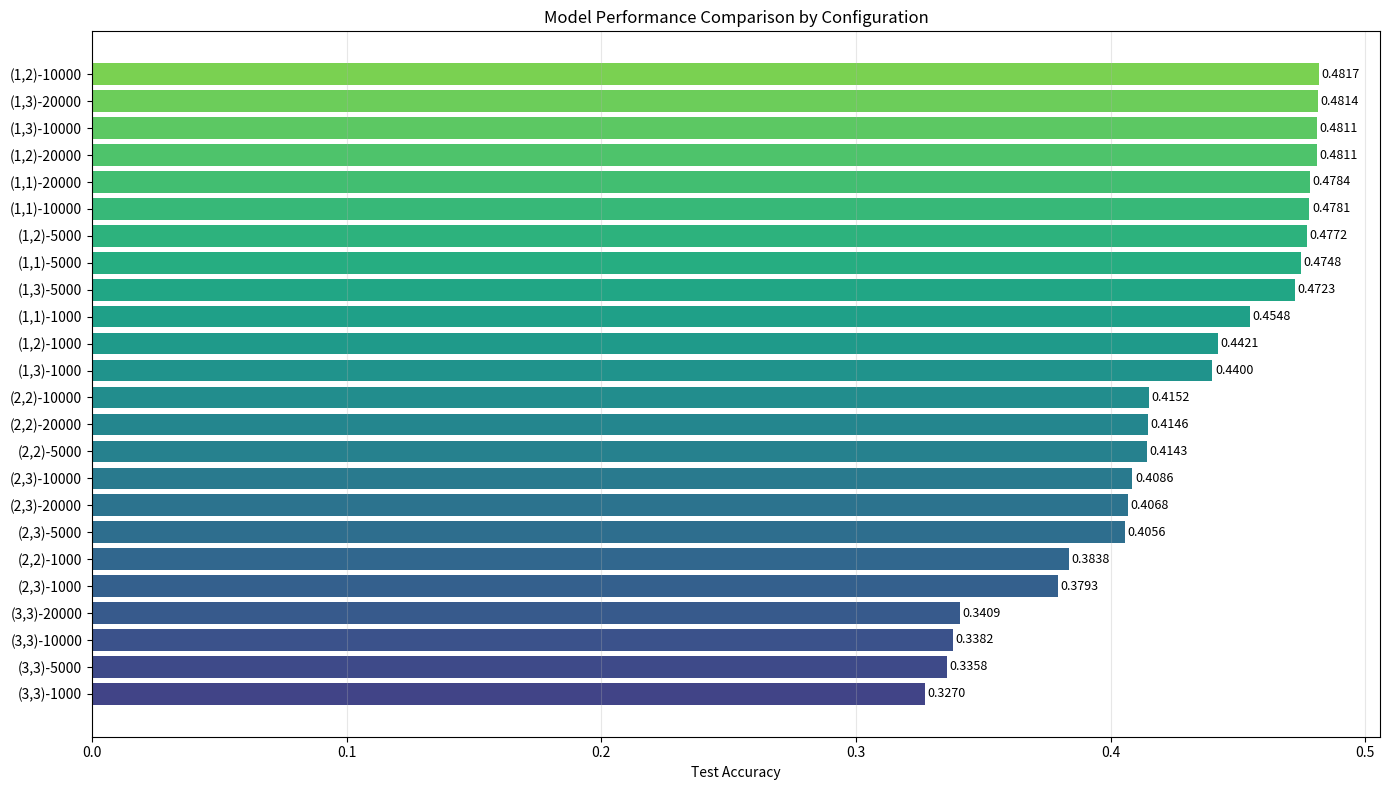
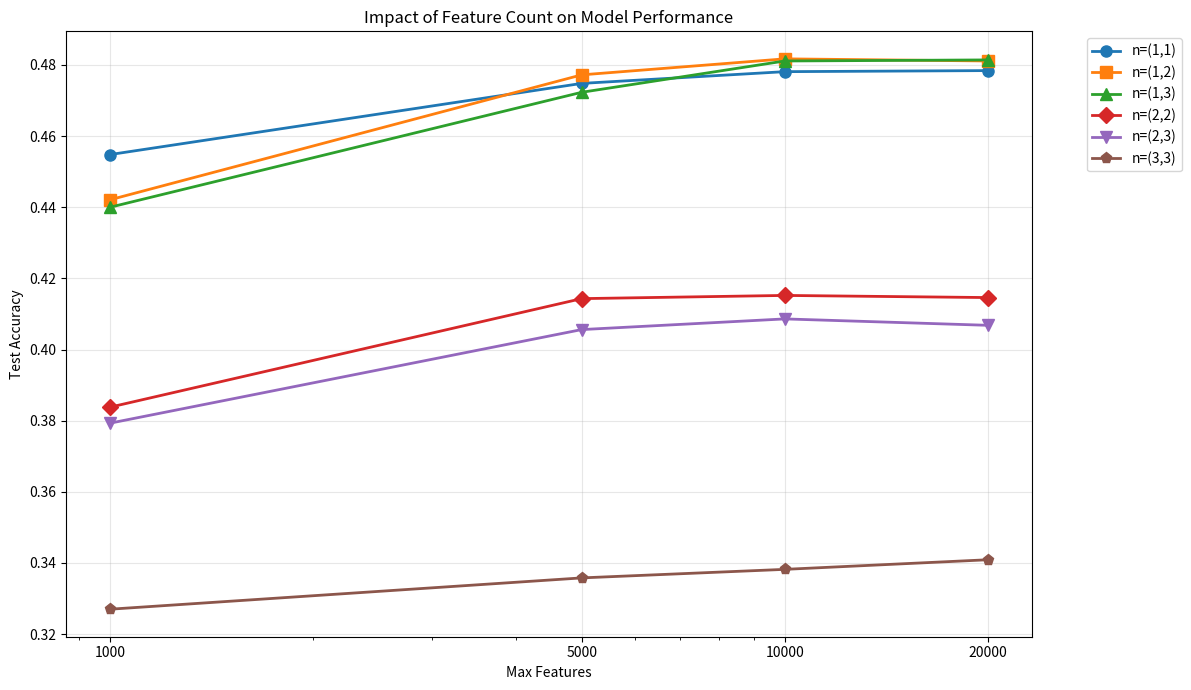
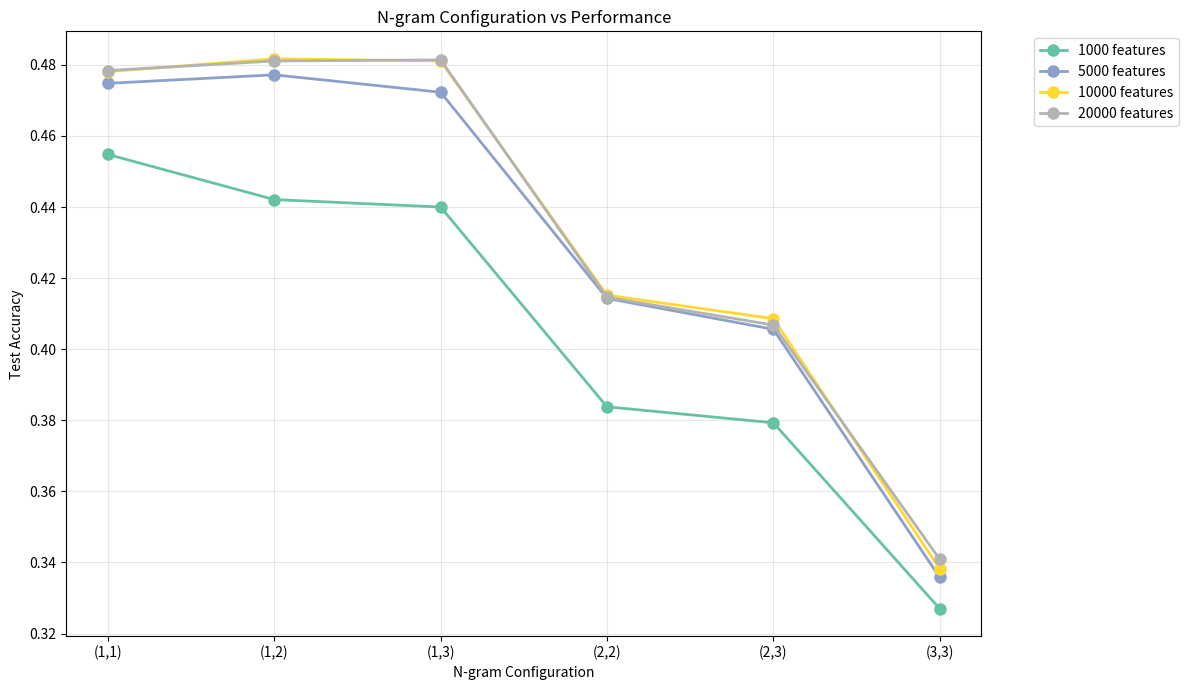
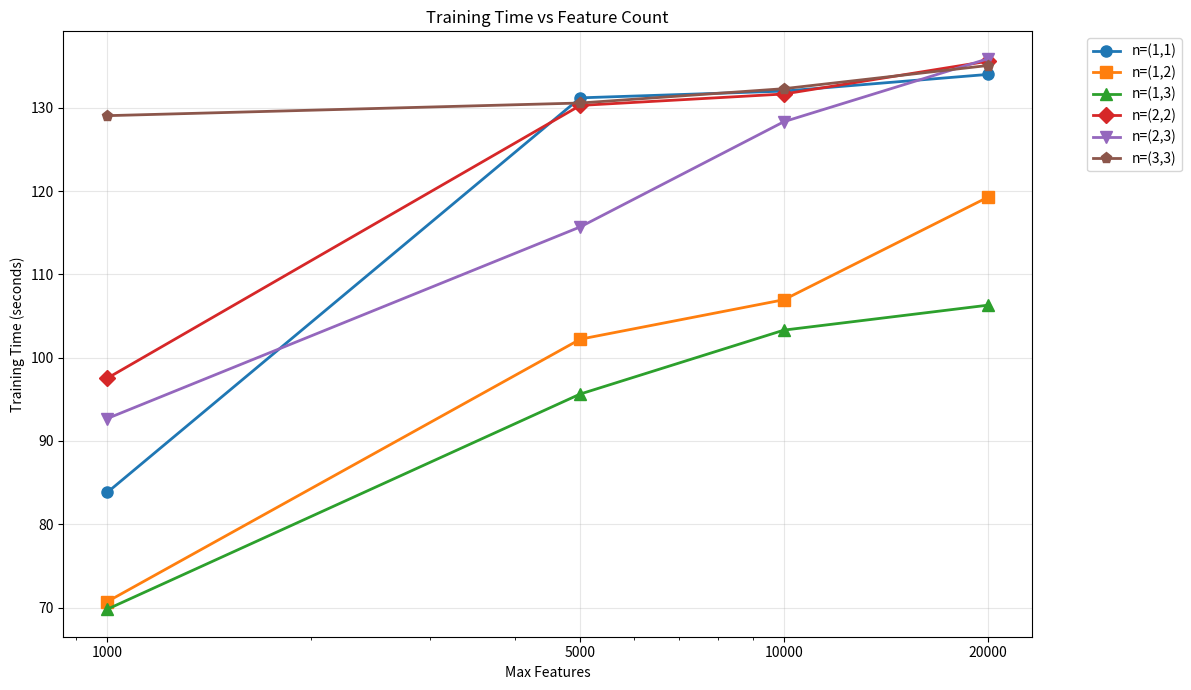
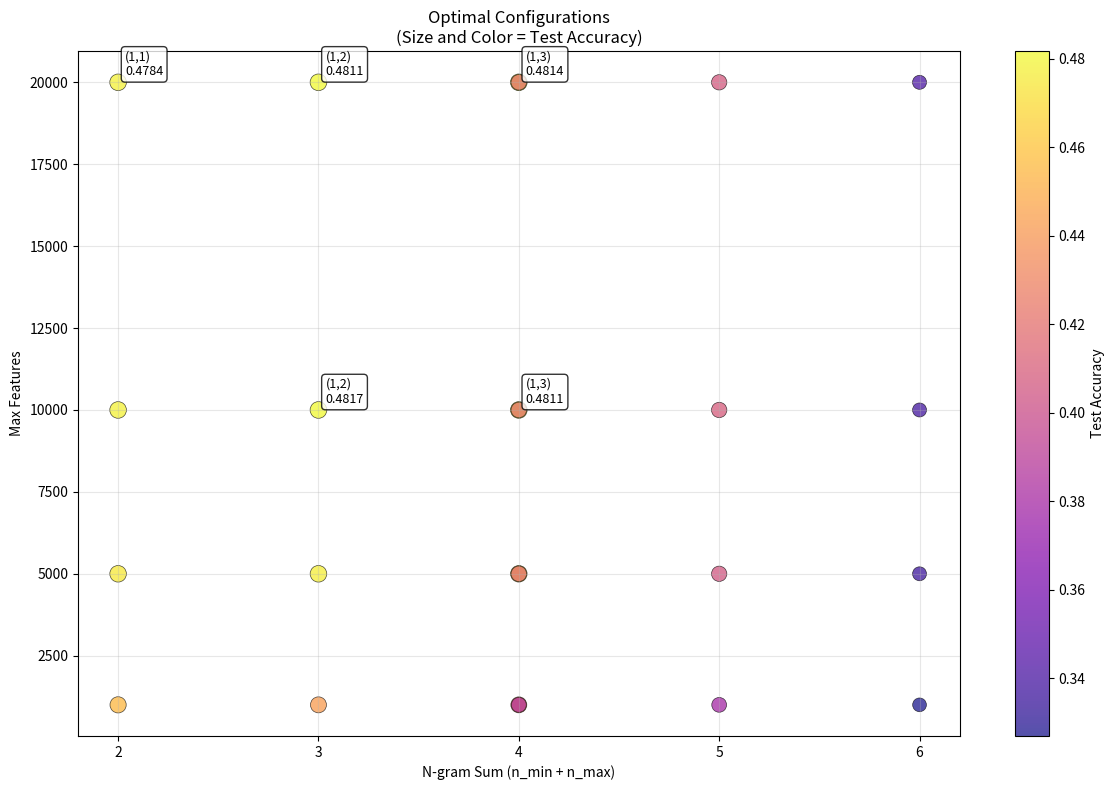
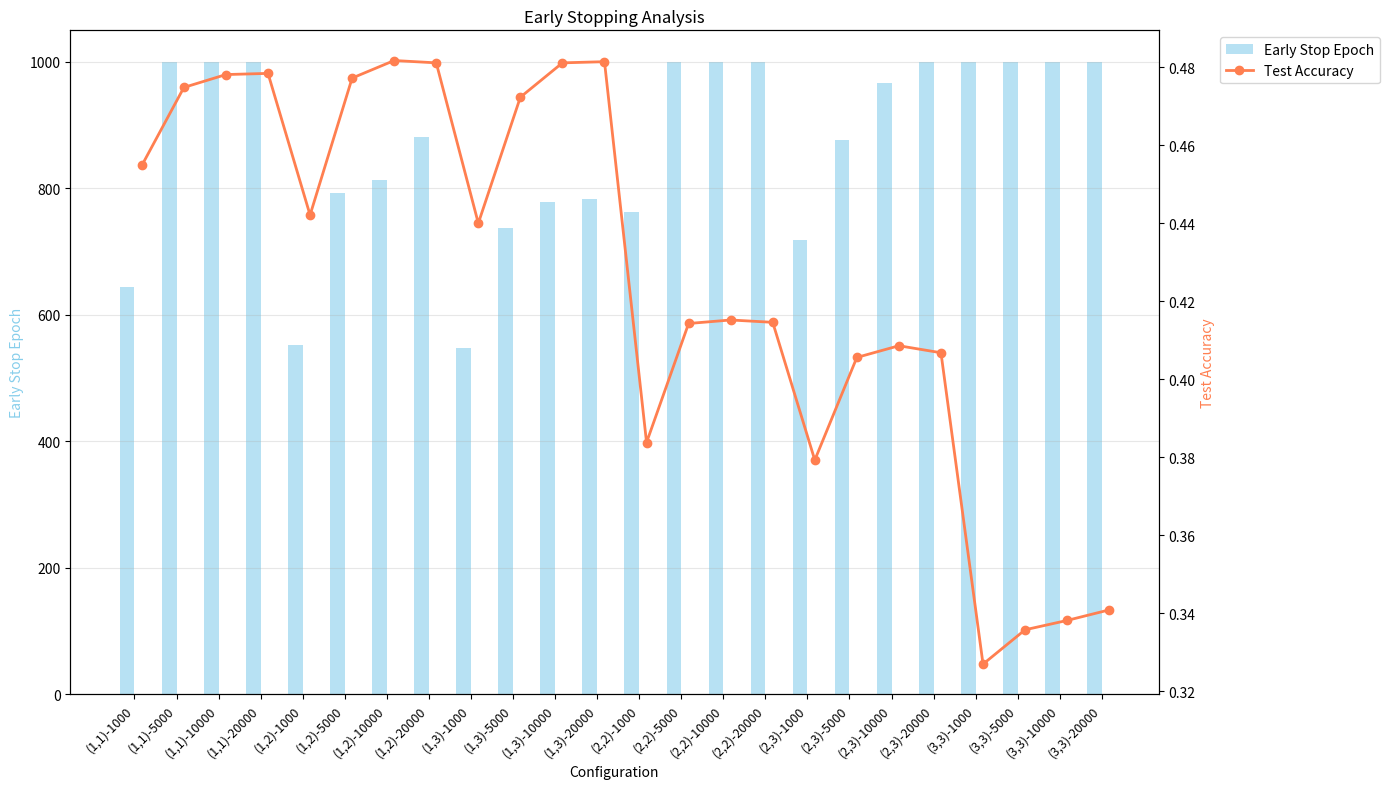

The matplotlib source for these figures, in order:
import matplotlib.pyplot as plt
import numpy as np
import pandas as pd

# 准备数据
configurations = [
    "(1,1)-1000", "(1,1)-5000", "(1,1)-10000", "(1,1)-20000",
    "(1,2)-1000", "(1,2)-5000", "(1,2)-10000", "(1,2)-20000",
    "(1,3)-1000", "(1,3)-5000", "(1,3)-10000", "(1,3)-20000",
    "(2,2)-1000", "(2,2)-5000", "(2,2)-10000", "(2,2)-20000",
    "(2,3)-1000", "(2,3)-5000", "(2,3)-10000", "(2,3)-20000",
    "(3,3)-1000", "(3,3)-5000", "(3,3)-10000", "(3,3)-20000"
]

test_accuracies = [
    0.4548, 0.4748, 0.4781, 0.4784,  # (1,1)
    0.4421, 0.4772, 0.4817, 0.4811,  # (1,2)
    0.4400, 0.4723, 0.4811, 0.4814,  # (1,3)
    0.3838, 0.4143, 0.4152, 0.4146,  # (2,2)
    0.3793, 0.4056, 0.4086, 0.4068,  # (2,3)
    0.3270, 0.3358, 0.3382, 0.3409   # (3,3)
]

time_costs = [
    83.83, 131.19, 132.00, 134.00,  # (1,1)
    70.72, 102.22, 106.96, 119.25,  # (1,2)
    69.81, 95.64, 103.31, 106.30,   # (1,3)
    97.54, 130.28, 131.65, 135.58,  # (2,2)
    92.70, 115.70, 128.33, 135.87,  # (2,3)
    129.05, 130.57, 132.29, 135.07  # (3,3)
]

early_stop_epochs = [
    644, 1000, 1000, 1000,   # (1,1)
    553, 792, 814, 882,      # (1,2)
    547, 738, 779, 783,      # (1,3)
    763, 1000, 1000, 1000,   # (2,2)
    719, 877, 967, 1000,     # (2,3)
    1000, 1000, 1000, 1000   # (3,3)
]

# 创建DataFrame
df = pd.DataFrame({
    'config': configurations,
    'test_accuracy': test_accuracies,
    'time_cost': time_costs,
    'early_stop_epoch': early_stop_epochs
})

# 提取配置信息
df['n_gram'] = df['config'].apply(lambda x: x.split('-')[0])
df['features'] = df['config'].apply(lambda x: int(x.split('-')[1]))
df['n_min'] = df['n_gram'].apply(lambda x: int(x[1]))
df['n_max'] = df['n_gram'].apply(lambda x: int(x[3]))
df['n_sum'] = df['n_min'] + df['n_max']  # 提前计算n_sum

# 图表1：模型性能对比条形图
plt.figure(figsize=(14, 8))
df_sorted = df.sort_values('test_accuracy', ascending=True)
bars = plt.barh(range(len(df_sorted)), df_sorted['test_accuracy'], 
                color=plt.cm.viridis(np.linspace(0.2, 0.8, len(df_sorted))))
plt.yticks(range(len(df_sorted)), df_sorted['config'])
plt.xlabel('Test Accuracy')
plt.title('Model Performance Comparison by Configuration')
plt.grid(True, alpha=0.3, axis='x')

# 添加数值标签
for i, (bar, acc) in enumerate(zip(bars, df_sorted['test_accuracy'])):
    plt.text(acc + 0.001, bar.get_y() + bar.get_height()/2, 
             f'{acc:.4f}', va='center', fontsize=9)

plt.tight_layout()
plt.show()

# 图表2：特征数量对性能的影响
plt.figure(figsize=(12, 7))
feature_counts = [1000, 5000, 10000, 20000]
n_gram_configs = ['(1,1)', '(1,2)', '(1,3)', '(2,2)', '(2,3)', '(3,3)']
markers = ['o', 's', '^', 'D', 'v', 'p']

for idx, n_gram in enumerate(n_gram_configs):
    subset = df[df['n_gram'] == n_gram].sort_values('features')
    plt.plot(subset['features'], subset['test_accuracy'], 
             marker=markers[idx], markersize=8, linewidth=2,
             label=f'n={n_gram}')

plt.xlabel('Max Features')
plt.ylabel('Test Accuracy')
plt.title('Impact of Feature Count on Model Performance')
plt.legend(loc='upper left', bbox_to_anchor=(1.05, 1))
plt.grid(True, alpha=0.3)
plt.xscale('log')
plt.xticks([1000, 5000, 10000, 20000])
plt.gca().get_xaxis().set_major_formatter(plt.ScalarFormatter())
plt.tight_layout()
plt.show()

# 图表3：n-gram复杂度与性能关系
plt.figure(figsize=(12, 7))

# 按n-gram配置分组并排序
n_gram_order = ['(1,1)', '(1,2)', '(1,3)', '(2,2)', '(2,3)', '(3,3)']
colors = plt.cm.Set2(np.linspace(0, 1, len(feature_counts)))

for idx, feature_count in enumerate(feature_counts):
    subset = df[df['features'] == feature_count]
    # 确保按正确的顺序排列
    subset = subset.set_index('n_gram').loc[n_gram_order].reset_index()
    plt.plot(range(len(n_gram_order)), subset['test_accuracy'], 
             marker='o', markersize=8, linewidth=2,
             color=colors[idx], label=f'{feature_count} features')

plt.xlabel('N-gram Configuration')
plt.ylabel('Test Accuracy')
plt.title('N-gram Configuration vs Performance')
plt.legend(loc='upper left', bbox_to_anchor=(1.05, 1))
plt.grid(True, alpha=0.3)
plt.xticks(range(len(n_gram_order)), n_gram_order)
plt.tight_layout()
plt.show()

# 图表4：训练时间与特征数量关系
plt.figure(figsize=(12, 7))

for idx, n_gram in enumerate(n_gram_configs):
    subset = df[df['n_gram'] == n_gram].sort_values('features')
    plt.plot(subset['features'], subset['time_cost'], 
             marker=markers[idx], markersize=8, linewidth=2,
             label=f'n={n_gram}')

plt.xlabel('Max Features')
plt.ylabel('Training Time (seconds)')
plt.title('Training Time vs Feature Count')
plt.legend(loc='upper left', bbox_to_anchor=(1.05, 1))
plt.grid(True, alpha=0.3)
plt.xscale('log')
plt.xticks([1000, 5000, 10000, 20000])
plt.gca().get_xaxis().set_major_formatter(plt.ScalarFormatter())
plt.tight_layout()
plt.show()

# 图表5：最优配置与数据分布散点图
plt.figure(figsize=(12, 8))

# 使用n_sum作为x坐标
scatter = plt.scatter(df['n_sum'], df['features'], 
                     c=df['test_accuracy'], s=df['test_accuracy']*300, 
                     alpha=0.7, cmap='plasma', edgecolors='black', linewidth=0.5)

plt.xlabel('N-gram Sum (n_min + n_max)')
plt.ylabel('Max Features')
plt.title('Optimal Configurations\n(Size and Color = Test Accuracy)')
plt.grid(True, alpha=0.3)

# 设置坐标轴刻度
n_sums = sorted(df['n_sum'].unique())
plt.xticks(n_sums)

# 添加颜色条
cbar = plt.colorbar(scatter)
cbar.set_label('Test Accuracy')

# 标注前5个最佳配置
top_5 = df.nlargest(5, 'test_accuracy')
for _, row in top_5.iterrows():
    plt.annotate(f"{row['n_gram']}\n{row['test_accuracy']:.4f}", 
                (row['n_sum'], row['features']),
                xytext=(5, 5), textcoords='offset points',
                fontsize=9, ha='left', 
                bbox=dict(boxstyle='round,pad=0.3', facecolor='white', alpha=0.8))

plt.tight_layout()
plt.show()

# 图表6：验证集早停轮次分析图
plt.figure(figsize=(14, 8))

x = np.arange(len(configurations))
width = 0.35

fig, ax1 = plt.subplots(figsize=(14, 8))

# 条形图：早停轮次
bars1 = ax1.bar(x - width/2, df['early_stop_epoch'], width, 
               alpha=0.6, color='skyblue', label='Early Stop Epoch')

# 折线图：测试准确率
ax2 = ax1.twinx()
line = ax2.plot(x + width/2, df['test_accuracy'], 
               color='coral', marker='o', linewidth=2, 
               label='Test Accuracy')

ax1.set_xlabel('Configuration')
ax1.set_ylabel('Early Stop Epoch', color='skyblue')
ax2.set_ylabel('Test Accuracy', color='coral')

# 设置x轴标签
ax1.set_xticks(x)
ax1.set_xticklabels(configurations, rotation=45, ha='right', fontsize=9)

plt.title('Early Stopping Analysis')
ax1.grid(True, alpha=0.3, axis='y')

# 合并图例
lines, labels = ax1.get_legend_handles_labels()
lines2, labels2 = ax2.get_legend_handles_labels()
ax2.legend(lines + lines2, labels + labels2, loc='upper left', bbox_to_anchor=(1.05, 1))

plt.tight_layout()
plt.show()

# results
# ==================================================
# Experiment: Changing parameter max_feature & n
# max_feature: 1000   n: (1, 1)
# ==================================================
# ==================================================
# 0. Data Preprocessing
# ==================================================
# Train Data Shape: (8528, 2)
# Test Data Shape: (3309, 2)
# After Split - Train Data Shape: (6822, 2)
# After Split - Validation Data Shape: (1706, 2)
# Feature dimension:  1000
# Data ready for training.

# ==================================================
# 1. Raw Experiment Start
# ==================================================
# Epoch 100 / 1000:
#     Train Loss: 1.3041, Train Acc: 0.4736
#     Val Loss: 1.3781, Val Acc: 0.4162

# Epoch 200 / 1000:
#     Train Loss: 1.2313, Train Acc: 0.5128
#     Val Loss: 1.3467, Val Acc: 0.4326

# Epoch 300 / 1000:
#     Train Loss: 1.1841, Train Acc: 0.5319
#     Val Loss: 1.3295, Val Acc: 0.4385

# Epoch 400 / 1000:
#     Train Loss: 1.1493, Train Acc: 0.5496
#     Val Loss: 1.3192, Val Acc: 0.4402

# Epoch 500 / 1000:
#     Train Loss: 1.1214, Train Acc: 0.5606
#     Val Loss: 1.3131, Val Acc: 0.4426

# Epoch 600 / 1000:
#     Train Loss: 1.0988, Train Acc: 0.5682
#     Val Loss: 1.3095, Val Acc: 0.4467

# Early stopping triggered at epoch 644

# Training completed!
# Final Test Loss: 1.2982
# Final Test Accuracy: 0.4548
# Time Cost: 83.83213233947754 s

# ==================================================
# Experiment: Changing parameter max_feature & n
# max_feature: 5000   n: (1, 1)
# ==================================================
# ==================================================
# 0. Data Preprocessing
# ==================================================
# Train Data Shape: (8528, 2)
# Test Data Shape: (3309, 2)
# After Split - Train Data Shape: (6822, 2)
# After Split - Validation Data Shape: (1706, 2)
# Feature dimension:  5000
# Data ready for training.

# ==================================================
# 1. Raw Experiment Start
# ==================================================
# Epoch 100 / 1000:
#     Train Loss: 1.2630, Train Acc: 0.5063
#     Val Loss: 1.3664, Val Acc: 0.4279

# Epoch 200 / 1000:
#     Train Loss: 1.1590, Train Acc: 0.5664
#     Val Loss: 1.3266, Val Acc: 0.4525

# Epoch 300 / 1000:
#     Train Loss: 1.0842, Train Acc: 0.6056
#     Val Loss: 1.3027, Val Acc: 0.4619

# Epoch 400 / 1000:
#     Train Loss: 1.0250, Train Acc: 0.6407
#     Val Loss: 1.2870, Val Acc: 0.4642

# Epoch 500 / 1000:
#     Train Loss: 0.9760, Train Acc: 0.6638
#     Val Loss: 1.2762, Val Acc: 0.4631

# Epoch 600 / 1000:
#     Train Loss: 0.9352, Train Acc: 0.6848
#     Val Loss: 1.2687, Val Acc: 0.4619

# Epoch 700 / 1000:
#     Train Loss: 0.8990, Train Acc: 0.7072
#     Val Loss: 1.2635, Val Acc: 0.4625

# Epoch 800 / 1000:
#     Train Loss: 0.8666, Train Acc: 0.7234
#     Val Loss: 1.2599, Val Acc: 0.4654

# Epoch 900 / 1000:
#     Train Loss: 0.8376, Train Acc: 0.7373
#     Val Loss: 1.2577, Val Acc: 0.4666

# Epoch 1000 / 1000:
#     Train Loss: 0.8115, Train Acc: 0.7510
#     Val Loss: 1.2563, Val Acc: 0.4672


# Training completed!
# Final Test Loss: 1.2617
# Final Test Accuracy: 0.4748
# Time Cost: 131.18973588943481 s

# ==================================================
# Experiment: Changing parameter max_feature & n
# max_feature: 10000   n: (1, 1)
# ==================================================
# ==================================================
# 0. Data Preprocessing
# ==================================================
# Train Data Shape: (8528, 2)
# Test Data Shape: (3309, 2)
# After Split - Train Data Shape: (6822, 2)
# After Split - Validation Data Shape: (1706, 2)
# Feature dimension:  10000
# Data ready for training.

# ==================================================
# 1. Raw Experiment Start
# ==================================================
# Epoch 100 / 1000:
#     Train Loss: 1.2526, Train Acc: 0.5148
#     Val Loss: 1.3657, Val Acc: 0.4250

# Epoch 200 / 1000:
#     Train Loss: 1.1393, Train Acc: 0.5819
#     Val Loss: 1.3255, Val Acc: 0.4537

# Epoch 300 / 1000:
#     Train Loss: 1.0564, Train Acc: 0.6313
#     Val Loss: 1.3013, Val Acc: 0.4683

# Epoch 400 / 1000:
#     Train Loss: 0.9920, Train Acc: 0.6682
#     Val Loss: 1.2853, Val Acc: 0.4660

# Epoch 500 / 1000:
#     Train Loss: 0.9369, Train Acc: 0.6969
#     Val Loss: 1.2743, Val Acc: 0.4683

# Epoch 600 / 1000:
#     Train Loss: 0.8907, Train Acc: 0.7231
#     Val Loss: 1.2665, Val Acc: 0.4660

# Epoch 700 / 1000:
#     Train Loss: 0.8506, Train Acc: 0.7451
#     Val Loss: 1.2610, Val Acc: 0.4637

# Epoch 800 / 1000:
#     Train Loss: 0.8149, Train Acc: 0.7630
#     Val Loss: 1.2573, Val Acc: 0.4648

# Epoch 900 / 1000:
#     Train Loss: 0.7825, Train Acc: 0.7804
#     Val Loss: 1.2548, Val Acc: 0.4707

# Epoch 1000 / 1000:
#     Train Loss: 0.7533, Train Acc: 0.7955
#     Val Loss: 1.2533, Val Acc: 0.4760


# Training completed!
# Final Test Loss: 1.2568
# Final Test Accuracy: 0.4781
# Time Cost: 131.99994778633118 s

# ==================================================
# Experiment: Changing parameter max_feature & n
# max_feature: 20000   n: (1, 1)
# ==================================================
# ==================================================
# 0. Data Preprocessing
# ==================================================
# Train Data Shape: (8528, 2)
# Test Data Shape: (3309, 2)
# After Split - Train Data Shape: (6822, 2)
# After Split - Validation Data Shape: (1706, 2)
# Feature dimension:  13645
# Data ready for training.

# ==================================================
# 1. Raw Experiment Start
# ==================================================
# Epoch 100 / 1000:
#     Train Loss: 1.2482, Train Acc: 0.5199
#     Val Loss: 1.3655, Val Acc: 0.4267

# Epoch 200 / 1000:
#     Train Loss: 1.1300, Train Acc: 0.5891
#     Val Loss: 1.3252, Val Acc: 0.4531

# Epoch 300 / 1000:
#     Train Loss: 1.0438, Train Acc: 0.6432
#     Val Loss: 1.3010, Val Acc: 0.4654

# Epoch 400 / 1000:
#     Train Loss: 0.9760, Train Acc: 0.6794
#     Val Loss: 1.2849, Val Acc: 0.4660

# Epoch 500 / 1000:
#     Train Loss: 0.9187, Train Acc: 0.7092
#     Val Loss: 1.2737, Val Acc: 0.4678

# Epoch 600 / 1000:
#     Train Loss: 0.8703, Train Acc: 0.7381
#     Val Loss: 1.2659, Val Acc: 0.4683

# Epoch 700 / 1000:
#     Train Loss: 0.8279, Train Acc: 0.7615
#     Val Loss: 1.2603, Val Acc: 0.4648

# Epoch 800 / 1000:
#     Train Loss: 0.7903, Train Acc: 0.7778
#     Val Loss: 1.2565, Val Acc: 0.4654

# Epoch 900 / 1000:
#     Train Loss: 0.7567, Train Acc: 0.7967
#     Val Loss: 1.2538, Val Acc: 0.4672

# Epoch 1000 / 1000:
#     Train Loss: 0.7268, Train Acc: 0.8117
#     Val Loss: 1.2522, Val Acc: 0.4707


# Training completed!
# Final Test Loss: 1.2560
# Final Test Accuracy: 0.4784
# Time Cost: 133.9961724281311 s

# ==================================================
# Experiment: Changing parameter max_feature & n
# max_feature: 1000   n: (2, 2)
# ==================================================
# ==================================================
# 0. Data Preprocessing
# ==================================================
# Train Data Shape: (8528, 2)
# Test Data Shape: (3309, 2)
# After Split - Train Data Shape: (6822, 2)
# After Split - Validation Data Shape: (1706, 2)
# Feature dimension:  1000
# Data ready for training.

# ==================================================
# 1. Raw Experiment Start
# ==================================================
# Epoch 100 / 1000:
#     Train Loss: 1.4405, Train Acc: 0.4055
#     Val Loss: 1.4734, Val Acc: 0.3646

# Epoch 200 / 1000:
#     Train Loss: 1.4011, Train Acc: 0.4289
#     Val Loss: 1.4584, Val Acc: 0.3728

# Epoch 300 / 1000:
#     Train Loss: 1.3700, Train Acc: 0.4426
#     Val Loss: 1.4490, Val Acc: 0.3798

# Epoch 400 / 1000:
#     Train Loss: 1.3459, Train Acc: 0.4541
#     Val Loss: 1.4430, Val Acc: 0.3851

# Epoch 500 / 1000:
#     Train Loss: 1.3250, Train Acc: 0.4664
#     Val Loss: 1.4390, Val Acc: 0.3798

# Epoch 600 / 1000:
#     Train Loss: 1.3065, Train Acc: 0.4766
#     Val Loss: 1.4366, Val Acc: 0.3816

# Epoch 700 / 1000:
#     Train Loss: 1.2917, Train Acc: 0.4803
#     Val Loss: 1.4353, Val Acc: 0.3792

# Early stopping triggered at epoch 763

# Training completed!
# Final Test Loss: 1.4321
# Final Test Accuracy: 0.3838
# Time Cost: 97.53811264038086 s

# ==================================================
# Experiment: Changing parameter max_feature & n
# max_feature: 5000   n: (2, 2)
# ==================================================
# ==================================================
# 0. Data Preprocessing
# ==================================================
# Train Data Shape: (8528, 2)
# Test Data Shape: (3309, 2)
# After Split - Train Data Shape: (6822, 2)
# After Split - Validation Data Shape: (1706, 2)
# Feature dimension:  5000
# Data ready for training.

# ==================================================
# 1. Raw Experiment Start
# ==================================================
# Epoch 100 / 1000:
#     Train Loss: 1.4079, Train Acc: 0.4528
#     Val Loss: 1.4669, Val Acc: 0.3775

# Epoch 200 / 1000:
#     Train Loss: 1.3400, Train Acc: 0.5065
#     Val Loss: 1.4468, Val Acc: 0.3957

# Epoch 300 / 1000:
#     Train Loss: 1.2847, Train Acc: 0.5404
#     Val Loss: 1.4333, Val Acc: 0.3986

# Epoch 400 / 1000:
#     Train Loss: 1.2370, Train Acc: 0.5679
#     Val Loss: 1.4237, Val Acc: 0.3998

# Epoch 500 / 1000:
#     Train Loss: 1.1961, Train Acc: 0.5887
#     Val Loss: 1.4169, Val Acc: 0.3974

# Epoch 600 / 1000:
#     Train Loss: 1.1599, Train Acc: 0.6056
#     Val Loss: 1.4119, Val Acc: 0.3921

# Epoch 700 / 1000:
#     Train Loss: 1.1268, Train Acc: 0.6242
#     Val Loss: 1.4084, Val Acc: 0.3962

# Epoch 800 / 1000:
#     Train Loss: 1.0976, Train Acc: 0.6401
#     Val Loss: 1.4061, Val Acc: 0.4004

# Epoch 900 / 1000:
#     Train Loss: 1.0708, Train Acc: 0.6498
#     Val Loss: 1.4047, Val Acc: 0.4027

# Epoch 1000 / 1000:
#     Train Loss: 1.0453, Train Acc: 0.6629
#     Val Loss: 1.4039, Val Acc: 0.4033


# Training completed!
# Final Test Loss: 1.4062
# Final Test Accuracy: 0.4143
# Time Cost: 130.27643871307373 s

# ==================================================
# Experiment: Changing parameter max_feature & n
# max_feature: 10000   n: (2, 2)
# ==================================================
# ==================================================
# 0. Data Preprocessing
# ==================================================
# Train Data Shape: (8528, 2)
# Test Data Shape: (3309, 2)
# After Split - Train Data Shape: (6822, 2)
# After Split - Validation Data Shape: (1706, 2)
# Feature dimension:  10000
# Data ready for training.

# ==================================================
# 1. Raw Experiment Start
# ==================================================
# Epoch 100 / 1000:
#     Train Loss: 1.3910, Train Acc: 0.4815
#     Val Loss: 1.4656, Val Acc: 0.3845

# Epoch 200 / 1000:
#     Train Loss: 1.3070, Train Acc: 0.5420
#     Val Loss: 1.4445, Val Acc: 0.4004

# Epoch 300 / 1000:
#     Train Loss: 1.2382, Train Acc: 0.5868
#     Val Loss: 1.4300, Val Acc: 0.4015

# Epoch 400 / 1000:
#     Train Loss: 1.1796, Train Acc: 0.6178
#     Val Loss: 1.4197, Val Acc: 0.3998

# Epoch 500 / 1000:
#     Train Loss: 1.1281, Train Acc: 0.6452
#     Val Loss: 1.4121, Val Acc: 0.4009

# Epoch 600 / 1000:
#     Train Loss: 1.0826, Train Acc: 0.6734
#     Val Loss: 1.4064, Val Acc: 0.3968

# Epoch 700 / 1000:
#     Train Loss: 1.0419, Train Acc: 0.6938
#     Val Loss: 1.4023, Val Acc: 0.4009

# Epoch 800 / 1000:
#     Train Loss: 1.0054, Train Acc: 0.7108
#     Val Loss: 1.3993, Val Acc: 0.4033

# Epoch 900 / 1000:
#     Train Loss: 0.9714, Train Acc: 0.7308
#     Val Loss: 1.3972, Val Acc: 0.4062

# Epoch 1000 / 1000:
#     Train Loss: 0.9403, Train Acc: 0.7456
#     Val Loss: 1.3958, Val Acc: 0.4045


# Training completed!
# Final Test Loss: 1.4014
# Final Test Accuracy: 0.4152
# Time Cost: 131.64598536491394 s

# ==================================================
# Experiment: Changing parameter max_feature & n
# max_feature: 20000   n: (2, 2)
# ==================================================
# ==================================================
# 0. Data Preprocessing
# ==================================================
# Train Data Shape: (8528, 2)
# Test Data Shape: (3309, 2)
# After Split - Train Data Shape: (6822, 2)
# After Split - Validation Data Shape: (1706, 2)
# Feature dimension:  20000
# Data ready for training.

# ==================================================
# 1. Raw Experiment Start
# ==================================================
# Epoch 100 / 1000:
#     Train Loss: 1.3730, Train Acc: 0.5074
#     Val Loss: 1.4652, Val Acc: 0.3857

# Epoch 200 / 1000:
#     Train Loss: 1.2747, Train Acc: 0.5771
#     Val Loss: 1.4439, Val Acc: 0.4009

# Epoch 300 / 1000:
#     Train Loss: 1.1934, Train Acc: 0.6282
#     Val Loss: 1.4293, Val Acc: 0.4033

# Epoch 400 / 1000:
#     Train Loss: 1.1240, Train Acc: 0.6707
#     Val Loss: 1.4188, Val Acc: 0.4015

# Epoch 500 / 1000:
#     Train Loss: 1.0632, Train Acc: 0.7000
#     Val Loss: 1.4110, Val Acc: 0.4033

# Epoch 600 / 1000:
#     Train Loss: 1.0093, Train Acc: 0.7333
#     Val Loss: 1.4052, Val Acc: 0.4027

# Epoch 700 / 1000:
#     Train Loss: 0.9618, Train Acc: 0.7587
#     Val Loss: 1.4008, Val Acc: 0.4015

# Epoch 800 / 1000:
#     Train Loss: 0.9195, Train Acc: 0.7814
#     Val Loss: 1.3975, Val Acc: 0.4027

# Epoch 900 / 1000:
#     Train Loss: 0.8804, Train Acc: 0.8001
#     Val Loss: 1.3951, Val Acc: 0.4039

# Epoch 1000 / 1000:
#     Train Loss: 0.8448, Train Acc: 0.8179
#     Val Loss: 1.3934, Val Acc: 0.4050


# Training completed!
# Final Test Loss: 1.3992
# Final Test Accuracy: 0.4146
# Time Cost: 135.57528853416443 s

# ==================================================
# Experiment: Changing parameter max_feature & n
# max_feature: 1000   n: (3, 3)
# ==================================================
# ==================================================
# 0. Data Preprocessing
# ==================================================
# Train Data Shape: (8528, 2)
# Test Data Shape: (3309, 2)
# After Split - Train Data Shape: (6822, 2)
# After Split - Validation Data Shape: (1706, 2)
# Feature dimension:  1000
# Data ready for training.

# ==================================================
# 1. Raw Experiment Start
# ==================================================
# Epoch 100 / 1000:
#     Train Loss: 1.4879, Train Acc: 0.3680
#     Val Loss: 1.4978, Val Acc: 0.3142

# Epoch 200 / 1000:
#     Train Loss: 1.4749, Train Acc: 0.3801
#     Val Loss: 1.4935, Val Acc: 0.3224

# Epoch 300 / 1000:
#     Train Loss: 1.4639, Train Acc: 0.3801
#     Val Loss: 1.4905, Val Acc: 0.3218

# Epoch 400 / 1000:
#     Train Loss: 1.4536, Train Acc: 0.3837
#     Val Loss: 1.4883, Val Acc: 0.3224

# Epoch 500 / 1000:
#     Train Loss: 1.4446, Train Acc: 0.3863
#     Val Loss: 1.4865, Val Acc: 0.3224

# Epoch 600 / 1000:
#     Train Loss: 1.4363, Train Acc: 0.3891
#     Val Loss: 1.4850, Val Acc: 0.3212

# Epoch 700 / 1000:
#     Train Loss: 1.4283, Train Acc: 0.3934
#     Val Loss: 1.4838, Val Acc: 0.3206

# Epoch 800 / 1000:
#     Train Loss: 1.4212, Train Acc: 0.3963
#     Val Loss: 1.4827, Val Acc: 0.3206

# Epoch 900 / 1000:
#     Train Loss: 1.4141, Train Acc: 0.4000
#     Val Loss: 1.4819, Val Acc: 0.3224

# Epoch 1000 / 1000:
#     Train Loss: 1.4082, Train Acc: 0.4019
#     Val Loss: 1.4812, Val Acc: 0.3230


# Training completed!
# Final Test Loss: 1.4796
# Final Test Accuracy: 0.3270
# Time Cost: 129.05377388000488 s

# ==================================================
# Experiment: Changing parameter max_feature & n
# max_feature: 5000   n: (3, 3)
# ==================================================
# ==================================================
# 0. Data Preprocessing
# ==================================================
# Train Data Shape: (8528, 2)
# Test Data Shape: (3309, 2)
# After Split - Train Data Shape: (6822, 2)
# After Split - Validation Data Shape: (1706, 2)
# Feature dimension:  5000
# Data ready for training.

# ==================================================
# 1. Raw Experiment Start
# ==================================================
# Epoch 100 / 1000:
#     Train Loss: 1.4735, Train Acc: 0.4575
#     Val Loss: 1.4968, Val Acc: 0.3259

# Epoch 200 / 1000:
#     Train Loss: 1.4469, Train Acc: 0.4745
#     Val Loss: 1.4916, Val Acc: 0.3370

# Epoch 300 / 1000:
#     Train Loss: 1.4232, Train Acc: 0.4795
#     Val Loss: 1.4880, Val Acc: 0.3347

# Epoch 400 / 1000:
#     Train Loss: 1.4008, Train Acc: 0.4858
#     Val Loss: 1.4852, Val Acc: 0.3347

# Epoch 500 / 1000:
#     Train Loss: 1.3802, Train Acc: 0.4954
#     Val Loss: 1.4828, Val Acc: 0.3341

# Epoch 600 / 1000:
#     Train Loss: 1.3608, Train Acc: 0.5069
#     Val Loss: 1.4809, Val Acc: 0.3329

# Epoch 700 / 1000:
#     Train Loss: 1.3424, Train Acc: 0.5148
#     Val Loss: 1.4793, Val Acc: 0.3312

# Epoch 800 / 1000:
#     Train Loss: 1.3249, Train Acc: 0.5256
#     Val Loss: 1.4779, Val Acc: 0.3318

# Epoch 900 / 1000:
#     Train Loss: 1.3088, Train Acc: 0.5331
#     Val Loss: 1.4767, Val Acc: 0.3341

# Epoch 1000 / 1000:
#     Train Loss: 1.2932, Train Acc: 0.5390
#     Val Loss: 1.4757, Val Acc: 0.3318


# Training completed!
# Final Test Loss: 1.4757
# Final Test Accuracy: 0.3358
# Time Cost: 130.57136487960815 s

# ==================================================
# Experiment: Changing parameter max_feature & n
# max_feature: 10000   n: (3, 3)
# ==================================================
# ==================================================
# 0. Data Preprocessing
# ==================================================
# Train Data Shape: (8528, 2)
# Test Data Shape: (3309, 2)
# After Split - Train Data Shape: (6822, 2)
# After Split - Validation Data Shape: (1706, 2)
# Feature dimension:  10000
# Data ready for training.

# ==================================================
# 1. Raw Experiment Start
# ==================================================
# Epoch 100 / 1000:
#     Train Loss: 1.4653, Train Acc: 0.4769
#     Val Loss: 1.4967, Val Acc: 0.3247

# Epoch 200 / 1000:
#     Train Loss: 1.4306, Train Acc: 0.5204
#     Val Loss: 1.4915, Val Acc: 0.3359

# Epoch 300 / 1000:
#     Train Loss: 1.3992, Train Acc: 0.5285
#     Val Loss: 1.4878, Val Acc: 0.3341

# Epoch 400 / 1000:
#     Train Loss: 1.3700, Train Acc: 0.5384
#     Val Loss: 1.4849, Val Acc: 0.3335

# Epoch 500 / 1000:
#     Train Loss: 1.3421, Train Acc: 0.5524
#     Val Loss: 1.4826, Val Acc: 0.3329

# Epoch 600 / 1000:
#     Train Loss: 1.3161, Train Acc: 0.5663
#     Val Loss: 1.4806, Val Acc: 0.3324

# Epoch 700 / 1000:
#     Train Loss: 1.2914, Train Acc: 0.5792
#     Val Loss: 1.4789, Val Acc: 0.3306

# Epoch 800 / 1000:
#     Train Loss: 1.2681, Train Acc: 0.5922
#     Val Loss: 1.4774, Val Acc: 0.3306

# Epoch 900 / 1000:
#     Train Loss: 1.2465, Train Acc: 0.6041
#     Val Loss: 1.4762, Val Acc: 0.3312

# Epoch 1000 / 1000:
#     Train Loss: 1.2251, Train Acc: 0.6149
#     Val Loss: 1.4752, Val Acc: 0.3312


# Training completed!
# Final Test Loss: 1.4754
# Final Test Accuracy: 0.3382
# Time Cost: 132.28557586669922 s

# ==================================================
# Experiment: Changing parameter max_feature & n
# max_feature: 20000   n: (3, 3)
# ==================================================
# ==================================================
# 0. Data Preprocessing
# ==================================================
# Train Data Shape: (8528, 2)
# Test Data Shape: (3309, 2)
# After Split - Train Data Shape: (6822, 2)
# After Split - Validation Data Shape: (1706, 2)
# Feature dimension:  20000
# Data ready for training.

# ==================================================
# 1. Raw Experiment Start
# ==================================================
# Epoch 100 / 1000:
#     Train Loss: 1.4489, Train Acc: 0.5276
#     Val Loss: 1.4966, Val Acc: 0.3236

# Epoch 200 / 1000:
#     Train Loss: 1.3982, Train Acc: 0.5619
#     Val Loss: 1.4915, Val Acc: 0.3376

# Epoch 300 / 1000:
#     Train Loss: 1.3525, Train Acc: 0.5797
#     Val Loss: 1.4877, Val Acc: 0.3359

# Epoch 400 / 1000:
#     Train Loss: 1.3099, Train Acc: 0.6007
#     Val Loss: 1.4848, Val Acc: 0.3353

# Epoch 500 / 1000:
#     Train Loss: 1.2698, Train Acc: 0.6279
#     Val Loss: 1.4825, Val Acc: 0.3353

# Epoch 600 / 1000:
#     Train Loss: 1.2327, Train Acc: 0.6513
#     Val Loss: 1.4805, Val Acc: 0.3347

# Epoch 700 / 1000:
#     Train Loss: 1.1979, Train Acc: 0.6724
#     Val Loss: 1.4788, Val Acc: 0.3324

# Epoch 800 / 1000:
#     Train Loss: 1.1649, Train Acc: 0.6890
#     Val Loss: 1.4774, Val Acc: 0.3324

# Epoch 900 / 1000:
#     Train Loss: 1.1333, Train Acc: 0.7105
#     Val Loss: 1.4761, Val Acc: 0.3324

# Epoch 1000 / 1000:
#     Train Loss: 1.1038, Train Acc: 0.7231
#     Val Loss: 1.4751, Val Acc: 0.3324


# Training completed!
# Final Test Loss: 1.4745
# Final Test Accuracy: 0.3409
# Time Cost: 135.0682303905487 s

# ==================================================
# Experiment: Changing parameter max_feature & n
# max_feature: 1000   n: (1, 2)
# ==================================================
# ==================================================
# 0. Data Preprocessing
# ==================================================
# Train Data Shape: (8528, 2)
# Test Data Shape: (3309, 2)
# After Split - Train Data Shape: (6822, 2)
# After Split - Validation Data Shape: (1706, 2)
# Feature dimension:  1000
# Data ready for training.

# ==================================================
# 1. Raw Experiment Start
# ==================================================
# Epoch 100 / 1000:
#     Train Loss: 1.2955, Train Acc: 0.4762
#     Val Loss: 1.3759, Val Acc: 0.4132

# Epoch 200 / 1000:
#     Train Loss: 1.2236, Train Acc: 0.5166
#     Val Loss: 1.3478, Val Acc: 0.4367

# Epoch 300 / 1000:
#     Train Loss: 1.1775, Train Acc: 0.5394
#     Val Loss: 1.3340, Val Acc: 0.4402

# Epoch 400 / 1000:
#     Train Loss: 1.1434, Train Acc: 0.5535
#     Val Loss: 1.3271, Val Acc: 0.4431

# Epoch 500 / 1000:
#     Train Loss: 1.1178, Train Acc: 0.5658
#     Val Loss: 1.3239, Val Acc: 0.4420

# Early stopping triggered at epoch 553

# Training completed!
# Final Test Loss: 1.3153
# Final Test Accuracy: 0.4421
# Time Cost: 70.71546840667725 s

# ==================================================
# Experiment: Changing parameter max_feature & n
# max_feature: 5000   n: (1, 2)
# ==================================================
# ==================================================
# 0. Data Preprocessing
# ==================================================
# Train Data Shape: (8528, 2)
# Test Data Shape: (3309, 2)
# After Split - Train Data Shape: (6822, 2)
# After Split - Validation Data Shape: (1706, 2)
# Feature dimension:  5000
# Data ready for training.

# ==================================================
# 1. Raw Experiment Start
# ==================================================
# Epoch 100 / 1000:
#     Train Loss: 1.2312, Train Acc: 0.5289
#     Val Loss: 1.3555, Val Acc: 0.4332

# Epoch 200 / 1000:
#     Train Loss: 1.1134, Train Acc: 0.5956
#     Val Loss: 1.3151, Val Acc: 0.4478

# Epoch 300 / 1000:
#     Train Loss: 1.0312, Train Acc: 0.6413
#     Val Loss: 1.2926, Val Acc: 0.4666

# Epoch 400 / 1000:
#     Train Loss: 0.9664, Train Acc: 0.6746
#     Val Loss: 1.2790, Val Acc: 0.4637

# Epoch 500 / 1000:
#     Train Loss: 0.9138, Train Acc: 0.6995
#     Val Loss: 1.2706, Val Acc: 0.4689

# Epoch 600 / 1000:
#     Train Loss: 0.8691, Train Acc: 0.7253
#     Val Loss: 1.2655, Val Acc: 0.4760

# Epoch 700 / 1000:
#     Train Loss: 0.8311, Train Acc: 0.7412
#     Val Loss: 1.2627, Val Acc: 0.4783

# Early stopping triggered at epoch 792

# Training completed!
# Final Test Loss: 1.2730
# Final Test Accuracy: 0.4772
# Time Cost: 102.21839427947998 s

# ==================================================
# Experiment: Changing parameter max_feature & n
# max_feature: 10000   n: (1, 2)
# ==================================================
# ==================================================
# 0. Data Preprocessing
# ==================================================
# Train Data Shape: (8528, 2)
# Test Data Shape: (3309, 2)
# After Split - Train Data Shape: (6822, 2)
# After Split - Validation Data Shape: (1706, 2)
# Feature dimension:  10000
# Data ready for training.

# ==================================================
# 1. Raw Experiment Start
# ==================================================
# Epoch 100 / 1000:
#     Train Loss: 1.2047, Train Acc: 0.5520
#     Val Loss: 1.3517, Val Acc: 0.4355

# Epoch 200 / 1000:
#     Train Loss: 1.0683, Train Acc: 0.6357
#     Val Loss: 1.3092, Val Acc: 0.4566

# Epoch 300 / 1000:
#     Train Loss: 0.9714, Train Acc: 0.6898
#     Val Loss: 1.2854, Val Acc: 0.4701

# Epoch 400 / 1000:
#     Train Loss: 0.8959, Train Acc: 0.7280
#     Val Loss: 1.2708, Val Acc: 0.4701

# Epoch 500 / 1000:
#     Train Loss: 0.8334, Train Acc: 0.7577
#     Val Loss: 1.2618, Val Acc: 0.4713

# Epoch 600 / 1000:
#     Train Loss: 0.7814, Train Acc: 0.7860
#     Val Loss: 1.2560, Val Acc: 0.4766

# Epoch 700 / 1000:
#     Train Loss: 0.7368, Train Acc: 0.8071
#     Val Loss: 1.2528, Val Acc: 0.4789

# Epoch 800 / 1000:
#     Train Loss: 0.6979, Train Acc: 0.8253
#     Val Loss: 1.2513, Val Acc: 0.4807

# Early stopping triggered at epoch 814

# Training completed!
# Final Test Loss: 1.2628
# Final Test Accuracy: 0.4817
# Time Cost: 106.96104764938354 s

# ==================================================
# Experiment: Changing parameter max_feature & n
# max_feature: 20000   n: (1, 2)
# ==================================================
# ==================================================
# 0. Data Preprocessing
# ==================================================
# Train Data Shape: (8528, 2)
# Test Data Shape: (3309, 2)
# After Split - Train Data Shape: (6822, 2)
# After Split - Validation Data Shape: (1706, 2)
# Feature dimension:  20000
# Data ready for training.

# ==================================================
# 1. Raw Experiment Start
# ==================================================
# Epoch 100 / 1000:
#     Train Loss: 1.1791, Train Acc: 0.5756
#     Val Loss: 1.3504, Val Acc: 0.4361

# Epoch 200 / 1000:
#     Train Loss: 1.0252, Train Acc: 0.6721
#     Val Loss: 1.3071, Val Acc: 0.4549

# Epoch 300 / 1000:
#     Train Loss: 0.9148, Train Acc: 0.7321
#     Val Loss: 1.2828, Val Acc: 0.4713

# Epoch 400 / 1000:
#     Train Loss: 0.8299, Train Acc: 0.7780
#     Val Loss: 1.2678, Val Acc: 0.4736

# Epoch 500 / 1000:
#     Train Loss: 0.7606, Train Acc: 0.8123
#     Val Loss: 1.2582, Val Acc: 0.4771

# Epoch 600 / 1000:
#     Train Loss: 0.7029, Train Acc: 0.8381
#     Val Loss: 1.2521, Val Acc: 0.4795

# Epoch 700 / 1000:
#     Train Loss: 0.6541, Train Acc: 0.8609
#     Val Loss: 1.2484, Val Acc: 0.4801

# Epoch 800 / 1000:
#     Train Loss: 0.6125, Train Acc: 0.8783
#     Val Loss: 1.2464, Val Acc: 0.4801

# Early stopping triggered at epoch 882

# Training completed!
# Final Test Loss: 1.2593
# Final Test Accuracy: 0.4811
# Time Cost: 119.24528694152832 s

# ==================================================
# Experiment: Changing parameter max_feature & n
# max_feature: 1000   n: (1, 3)
# ==================================================
# ==================================================
# 0. Data Preprocessing
# ==================================================
# Train Data Shape: (8528, 2)
# Test Data Shape: (3309, 2)
# After Split - Train Data Shape: (6822, 2)
# After Split - Validation Data Shape: (1706, 2)
# Feature dimension:  1000
# Data ready for training.

# ==================================================
# 1. Raw Experiment Start
# ==================================================
# Epoch 100 / 1000:
#     Train Loss: 1.2948, Train Acc: 0.4756
#     Val Loss: 1.3757, Val Acc: 0.4138

# Epoch 200 / 1000:
#     Train Loss: 1.2231, Train Acc: 0.5172
#     Val Loss: 1.3484, Val Acc: 0.4367

# Epoch 300 / 1000:
#     Train Loss: 1.1766, Train Acc: 0.5388
#     Val Loss: 1.3353, Val Acc: 0.4379

# Epoch 400 / 1000:
#     Train Loss: 1.1435, Train Acc: 0.5518
#     Val Loss: 1.3290, Val Acc: 0.4390

# Epoch 500 / 1000:
#     Train Loss: 1.1176, Train Acc: 0.5619
#     Val Loss: 1.3263, Val Acc: 0.4373

# Early stopping triggered at epoch 547

# Training completed!
# Final Test Loss: 1.3129
# Final Test Accuracy: 0.4400
# Time Cost: 69.81087303161621 s

# ==================================================
# Experiment: Changing parameter max_feature & n
# max_feature: 5000   n: (1, 3)
# ==================================================
# ==================================================
# 0. Data Preprocessing
# ==================================================
# Train Data Shape: (8528, 2)
# Test Data Shape: (3309, 2)
# After Split - Train Data Shape: (6822, 2)
# After Split - Validation Data Shape: (1706, 2)
# Feature dimension:  5000
# Data ready for training.

# ==================================================
# 1. Raw Experiment Start
# ==================================================
# Epoch 100 / 1000:
#     Train Loss: 1.2300, Train Acc: 0.5316
#     Val Loss: 1.3549, Val Acc: 0.4343

# Epoch 200 / 1000:
#     Train Loss: 1.1119, Train Acc: 0.5959
#     Val Loss: 1.3152, Val Acc: 0.4496

# Epoch 300 / 1000:
#     Train Loss: 1.0293, Train Acc: 0.6402
#     Val Loss: 1.2933, Val Acc: 0.4648

# Epoch 400 / 1000:
#     Train Loss: 0.9655, Train Acc: 0.6754
#     Val Loss: 1.2803, Val Acc: 0.4648

# Epoch 500 / 1000:
#     Train Loss: 0.9138, Train Acc: 0.7018
#     Val Loss: 1.2724, Val Acc: 0.4683

# Epoch 600 / 1000:
#     Train Loss: 0.8697, Train Acc: 0.7235
#     Val Loss: 1.2677, Val Acc: 0.4742

# Epoch 700 / 1000:
#     Train Loss: 0.8319, Train Acc: 0.7399
#     Val Loss: 1.2654, Val Acc: 0.4783

# Early stopping triggered at epoch 738

# Training completed!
# Final Test Loss: 1.2731
# Final Test Accuracy: 0.4723
# Time Cost: 95.6448495388031 s

# ==================================================
# Experiment: Changing parameter max_feature & n
# max_feature: 10000   n: (1, 3)
# ==================================================
# ==================================================
# 0. Data Preprocessing
# ==================================================
# Train Data Shape: (8528, 2)
# Test Data Shape: (3309, 2)
# After Split - Train Data Shape: (6822, 2)
# After Split - Validation Data Shape: (1706, 2)
# Feature dimension:  10000
# Data ready for training.

# ==================================================
# 1. Raw Experiment Start
# ==================================================
# Epoch 100 / 1000:
#     Train Loss: 1.2013, Train Acc: 0.5525
#     Val Loss: 1.3505, Val Acc: 0.4338

# Epoch 200 / 1000:
#     Train Loss: 1.0646, Train Acc: 0.6366
#     Val Loss: 1.3085, Val Acc: 0.4560

# Epoch 300 / 1000:
#     Train Loss: 0.9673, Train Acc: 0.6879
#     Val Loss: 1.2852, Val Acc: 0.4695

# Epoch 400 / 1000:
#     Train Loss: 0.8924, Train Acc: 0.7283
#     Val Loss: 1.2712, Val Acc: 0.4601

# Epoch 500 / 1000:
#     Train Loss: 0.8301, Train Acc: 0.7593
#     Val Loss: 1.2626, Val Acc: 0.4654

# Epoch 600 / 1000:
#     Train Loss: 0.7784, Train Acc: 0.7841
#     Val Loss: 1.2573, Val Acc: 0.4713

# Epoch 700 / 1000:
#     Train Loss: 0.7342, Train Acc: 0.8073
#     Val Loss: 1.2546, Val Acc: 0.4736

# Early stopping triggered at epoch 779

# Training completed!
# Final Test Loss: 1.2630
# Final Test Accuracy: 0.4811
# Time Cost: 103.31167507171631 s

# ==================================================
# Experiment: Changing parameter max_feature & n
# max_feature: 20000   n: (1, 3)
# ==================================================
# ==================================================
# 0. Data Preprocessing
# ==================================================
# Train Data Shape: (8528, 2)
# Test Data Shape: (3309, 2)
# After Split - Train Data Shape: (6822, 2)
# After Split - Validation Data Shape: (1706, 2)
# Feature dimension:  20000
# Data ready for training.

# ==================================================
# 1. Raw Experiment Start
# ==================================================
# Epoch 100 / 1000:
#     Train Loss: 1.1706, Train Acc: 0.5787
#     Val Loss: 1.3487, Val Acc: 0.4355

# Epoch 200 / 1000:
#     Train Loss: 1.0135, Train Acc: 0.6773
#     Val Loss: 1.3060, Val Acc: 0.4572

# Epoch 300 / 1000:
#     Train Loss: 0.9025, Train Acc: 0.7386
#     Val Loss: 1.2824, Val Acc: 0.4672

# Epoch 400 / 1000:
#     Train Loss: 0.8174, Train Acc: 0.7848
#     Val Loss: 1.2681, Val Acc: 0.4736

# Epoch 500 / 1000:
#     Train Loss: 0.7480, Train Acc: 0.8158
#     Val Loss: 1.2593, Val Acc: 0.4725

# Epoch 600 / 1000:
#     Train Loss: 0.6907, Train Acc: 0.8442
#     Val Loss: 1.2539, Val Acc: 0.4701

# Epoch 700 / 1000:
#     Train Loss: 0.6424, Train Acc: 0.8673
#     Val Loss: 1.2509, Val Acc: 0.4725

# Early stopping triggered at epoch 783

# Training completed!
# Final Test Loss: 1.2596
# Final Test Accuracy: 0.4814
# Time Cost: 106.30422949790955 s

# ==================================================
# Experiment: Changing parameter max_feature & n
# max_feature: 1000   n: (2, 3)
# ==================================================
# ==================================================
# 0. Data Preprocessing
# ==================================================
# Train Data Shape: (8528, 2)
# Test Data Shape: (3309, 2)
# After Split - Train Data Shape: (6822, 2)
# After Split - Validation Data Shape: (1706, 2)
# Feature dimension:  1000
# Data ready for training.

# ==================================================
# 1. Raw Experiment Start
# ==================================================
# Epoch 100 / 1000:
#     Train Loss: 1.4391, Train Acc: 0.4020
#     Val Loss: 1.4724, Val Acc: 0.3634

# Epoch 200 / 1000:
#     Train Loss: 1.3995, Train Acc: 0.4254
#     Val Loss: 1.4581, Val Acc: 0.3693

# Epoch 300 / 1000:
#     Train Loss: 1.3699, Train Acc: 0.4400
#     Val Loss: 1.4495, Val Acc: 0.3705

# Epoch 400 / 1000:
#     Train Loss: 1.3459, Train Acc: 0.4514
#     Val Loss: 1.4441, Val Acc: 0.3728

# Epoch 500 / 1000:
#     Train Loss: 1.3257, Train Acc: 0.4637
#     Val Loss: 1.4408, Val Acc: 0.3710

# Epoch 600 / 1000:
#     Train Loss: 1.3080, Train Acc: 0.4727
#     Val Loss: 1.4389, Val Acc: 0.3746

# Epoch 700 / 1000:
#     Train Loss: 1.2932, Train Acc: 0.4798
#     Val Loss: 1.4381, Val Acc: 0.3722

# Early stopping triggered at epoch 719

# Training completed!
# Final Test Loss: 1.4347
# Final Test Accuracy: 0.3793
# Time Cost: 92.70239210128784 s

# ==================================================
# Experiment: Changing parameter max_feature & n
# max_feature: 5000   n: (2, 3)
# ==================================================
# ==================================================
# 0. Data Preprocessing
# ==================================================
# Train Data Shape: (8528, 2)
# Test Data Shape: (3309, 2)
# After Split - Train Data Shape: (6822, 2)
# After Split - Validation Data Shape: (1706, 2)
# Feature dimension:  5000
# Data ready for training.

# ==================================================
# 1. Raw Experiment Start
# ==================================================
# Epoch 100 / 1000:
#     Train Loss: 1.4032, Train Acc: 0.4509
#     Val Loss: 1.4649, Val Acc: 0.3781

# Epoch 200 / 1000:
#     Train Loss: 1.3343, Train Acc: 0.5013
#     Val Loss: 1.4453, Val Acc: 0.3910

# Epoch 300 / 1000:
#     Train Loss: 1.2785, Train Acc: 0.5375
#     Val Loss: 1.4326, Val Acc: 0.3933

# Epoch 400 / 1000:
#     Train Loss: 1.2317, Train Acc: 0.5619
#     Val Loss: 1.4239, Val Acc: 0.4009

# Epoch 500 / 1000:
#     Train Loss: 1.1920, Train Acc: 0.5841
#     Val Loss: 1.4180, Val Acc: 0.4015

# Epoch 600 / 1000:
#     Train Loss: 1.1561, Train Acc: 0.6003
#     Val Loss: 1.4140, Val Acc: 0.3957

# Epoch 700 / 1000:
#     Train Loss: 1.1253, Train Acc: 0.6164
#     Val Loss: 1.4115, Val Acc: 0.3980

# Epoch 800 / 1000:
#     Train Loss: 1.0966, Train Acc: 0.6296
#     Val Loss: 1.4100, Val Acc: 0.4033

# Early stopping triggered at epoch 877

# Training completed!
# Final Test Loss: 1.4102
# Final Test Accuracy: 0.4056
# Time Cost: 115.69732403755188 s

# ==================================================
# Experiment: Changing parameter max_feature & n
# max_feature: 10000   n: (2, 3)
# ==================================================
# ==================================================
# 0. Data Preprocessing
# ==================================================
# Train Data Shape: (8528, 2)
# Test Data Shape: (3309, 2)
# After Split - Train Data Shape: (6822, 2)
# After Split - Validation Data Shape: (1706, 2)
# Feature dimension:  10000
# Data ready for training.

# ==================================================
# 1. Raw Experiment Start
# ==================================================
# Epoch 100 / 1000:
#     Train Loss: 1.3828, Train Acc: 0.4797
#     Val Loss: 1.4631, Val Acc: 0.3851

# Epoch 200 / 1000:
#     Train Loss: 1.2964, Train Acc: 0.5419
#     Val Loss: 1.4422, Val Acc: 0.4009

# Epoch 300 / 1000:
#     Train Loss: 1.2264, Train Acc: 0.5890
#     Val Loss: 1.4286, Val Acc: 0.3992

# Epoch 400 / 1000:
#     Train Loss: 1.1681, Train Acc: 0.6194
#     Val Loss: 1.4192, Val Acc: 0.4021

# Epoch 500 / 1000:
#     Train Loss: 1.1172, Train Acc: 0.6458
#     Val Loss: 1.4127, Val Acc: 0.4009

# Epoch 600 / 1000:
#     Train Loss: 1.0727, Train Acc: 0.6681
#     Val Loss: 1.4082, Val Acc: 0.3968

# Epoch 700 / 1000:
#     Train Loss: 1.0329, Train Acc: 0.6895
#     Val Loss: 1.4052, Val Acc: 0.4004

# Epoch 800 / 1000:
#     Train Loss: 0.9970, Train Acc: 0.7068
#     Val Loss: 1.4033, Val Acc: 0.4056

# Epoch 900 / 1000:
#     Train Loss: 0.9645, Train Acc: 0.7218
#     Val Loss: 1.4023, Val Acc: 0.4050

# Early stopping triggered at epoch 967

# Training completed!
# Final Test Loss: 1.4043
# Final Test Accuracy: 0.4086
# Time Cost: 128.3252830505371 s

# ==================================================
# Experiment: Changing parameter max_feature & n
# max_feature: 20000   n: (2, 3)
# ==================================================
# ==================================================
# 0. Data Preprocessing
# ==================================================
# Train Data Shape: (8528, 2)
# Test Data Shape: (3309, 2)
# After Split - Train Data Shape: (6822, 2)
# After Split - Validation Data Shape: (1706, 2)
# Feature dimension:  20000
# Data ready for training.

# ==================================================
# 1. Raw Experiment Start
# ==================================================
# Epoch 100 / 1000:
#     Train Loss: 1.3579, Train Acc: 0.5143
#     Val Loss: 1.4619, Val Acc: 0.3880

# Epoch 200 / 1000:
#     Train Loss: 1.2526, Train Acc: 0.5877
#     Val Loss: 1.4403, Val Acc: 0.4009

# Epoch 300 / 1000:
#     Train Loss: 1.1666, Train Acc: 0.6402
#     Val Loss: 1.4260, Val Acc: 0.4004

# Epoch 400 / 1000:
#     Train Loss: 1.0945, Train Acc: 0.6833
#     Val Loss: 1.4161, Val Acc: 0.4021

# Epoch 500 / 1000:
#     Train Loss: 1.0329, Train Acc: 0.7129
#     Val Loss: 1.4090, Val Acc: 0.3998

# Epoch 600 / 1000:
#     Train Loss: 0.9795, Train Acc: 0.7403
#     Val Loss: 1.4040, Val Acc: 0.3957

# Epoch 700 / 1000:
#     Train Loss: 0.9327, Train Acc: 0.7622
#     Val Loss: 1.4005, Val Acc: 0.4015

# Epoch 800 / 1000:
#     Train Loss: 0.8901, Train Acc: 0.7841
#     Val Loss: 1.3980, Val Acc: 0.4050

# Epoch 900 / 1000:
#     Train Loss: 0.8523, Train Acc: 0.8015
#     Val Loss: 1.3965, Val Acc: 0.4062

# Epoch 1000 / 1000:
#     Train Loss: 0.8184, Train Acc: 0.8157
#     Val Loss: 1.3956, Val Acc: 0.4039


# Training completed!
# Final Test Loss: 1.4013
# Final Test Accuracy: 0.4068
# Time Cost: 135.87224411964417 s
